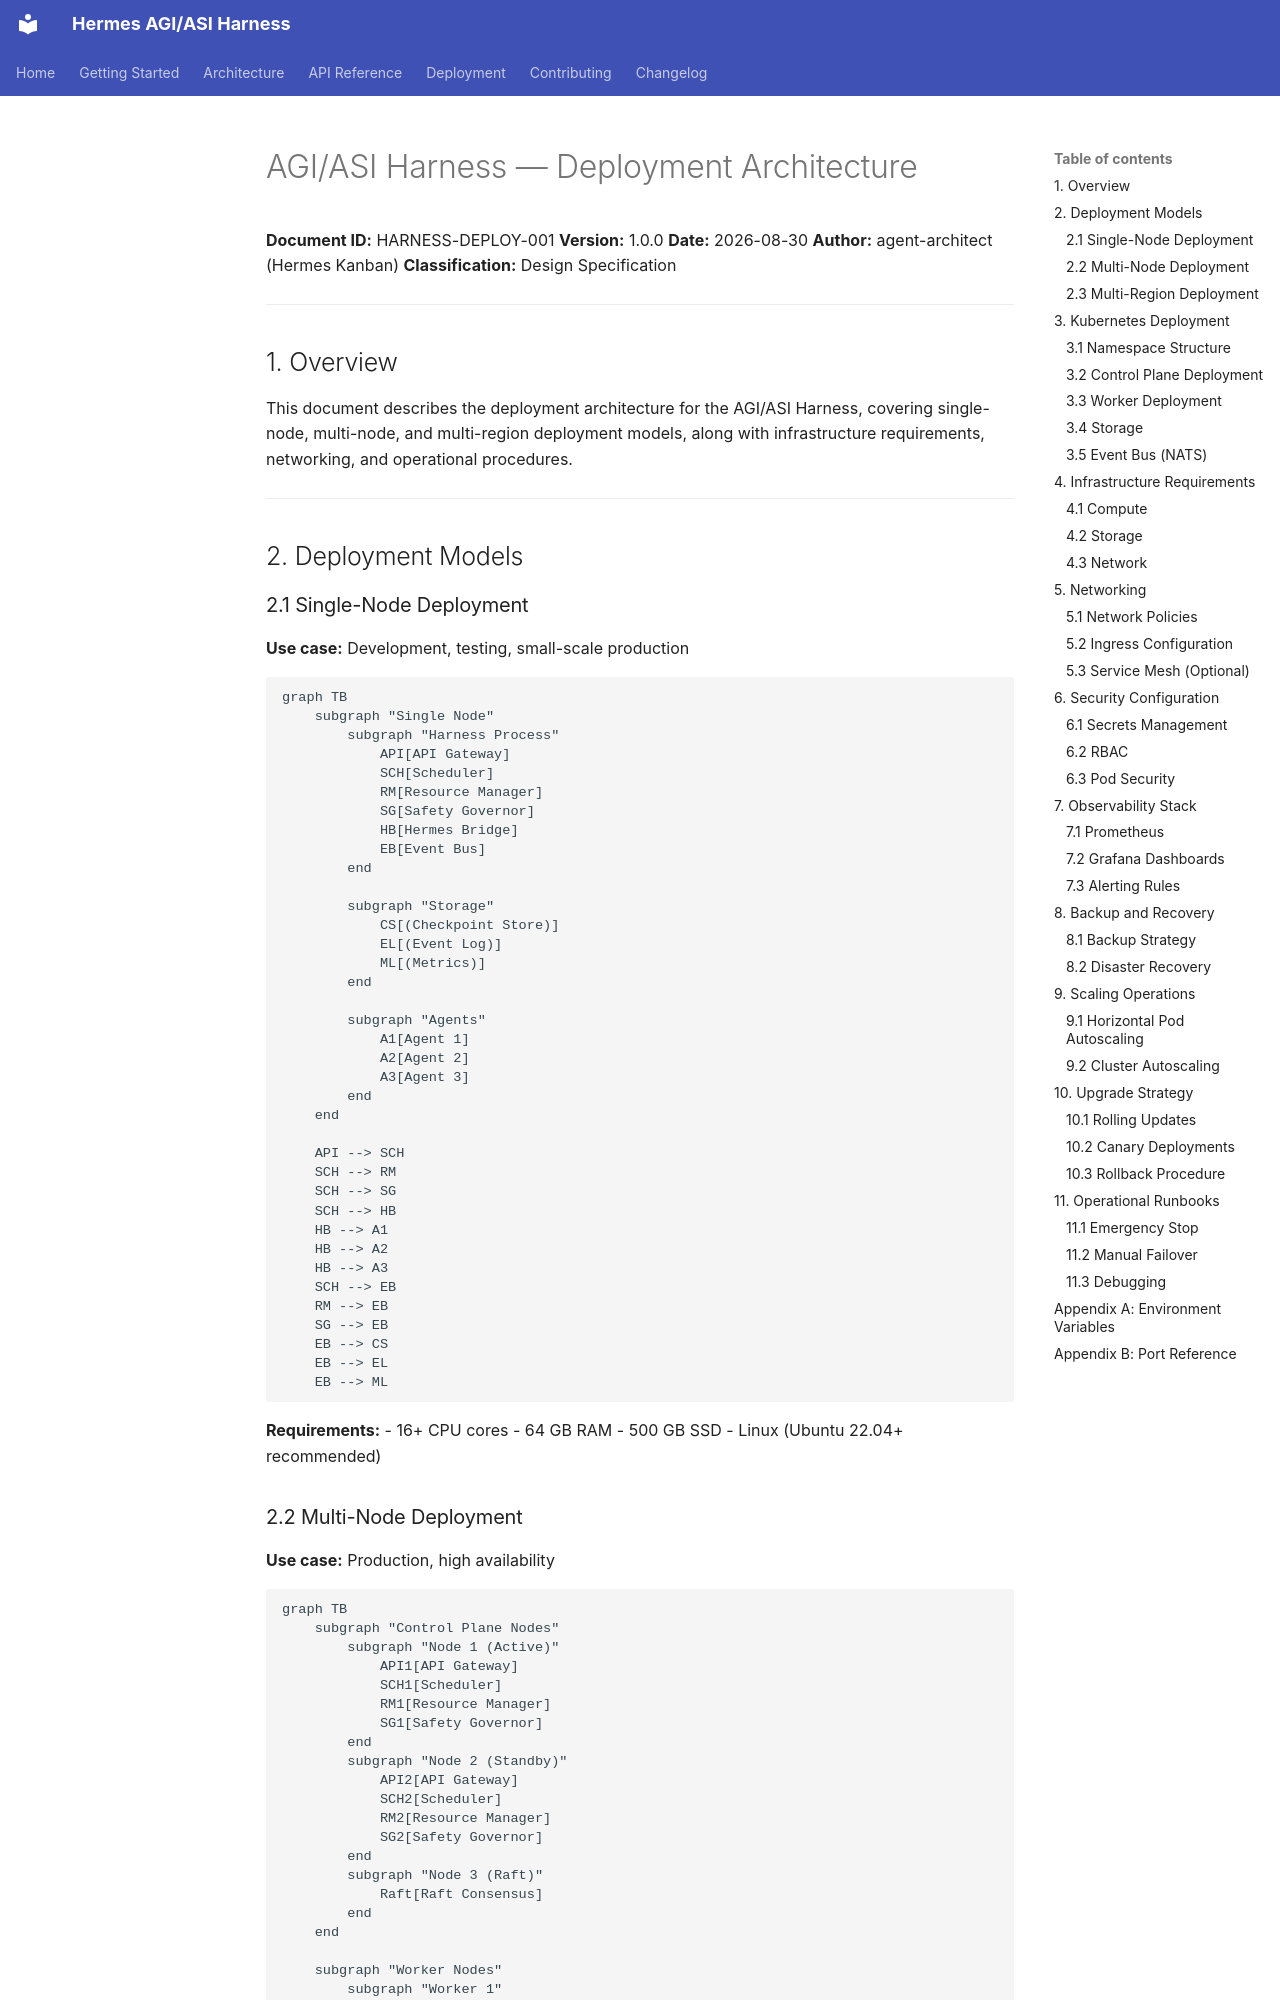

repository: itsPremkumar/hermes-agi-asi-harness · page: architecture/deployment-architecture/index.html · generator: mkdocs

# AGI/ASI Harness — Deployment Architecture

**Document ID:** HARNESS-DEPLOY-001
**Version:** 1.0.0
**Date:** 2026-08-30
**Author:** agent-architect (Hermes Kanban)
**Classification:** Design Specification

---

## 1. Overview

This document describes the deployment architecture for the AGI/ASI Harness, covering single-node, multi-node, and multi-region deployment models, along with infrastructure requirements, networking, and operational procedures.

---

## 2. Deployment Models

### 2.1 Single-Node Deployment

**Use case:** Development, testing, small-scale production

```mermaid
graph TB
    subgraph "Single Node"
        subgraph "Harness Process"
            API[API Gateway]
            SCH[Scheduler]
            RM[Resource Manager]
            SG[Safety Governor]
            HB[Hermes Bridge]
            EB[Event Bus]
        end

        subgraph "Storage"
            CS[(Checkpoint Store)]
            EL[(Event Log)]
            ML[(Metrics)]
        end

        subgraph "Agents"
            A1[Agent 1]
            A2[Agent 2]
            A3[Agent 3]
        end
    end

    API --> SCH
    SCH --> RM
    SCH --> SG
    SCH --> HB
    HB --> A1
    HB --> A2
    HB --> A3
    SCH --> EB
    RM --> EB
    SG --> EB
    EB --> CS
    EB --> EL
    EB --> ML
```

**Requirements:**
- 16+ CPU cores
- 64 GB RAM
- 500 GB SSD
- Linux (Ubuntu 22.04+ recommended)
